Run: headless pygame with SDL's dummy video driver; simulated clock (each Clock.tick advances the game by its frame time, no real sleeping); random seed 0; keys injected as events and as key.get_pressed() state; mouse plan: one left click at the window centre at the start of phase 2, then a move to the lower-right quarter at the start of phase 3.
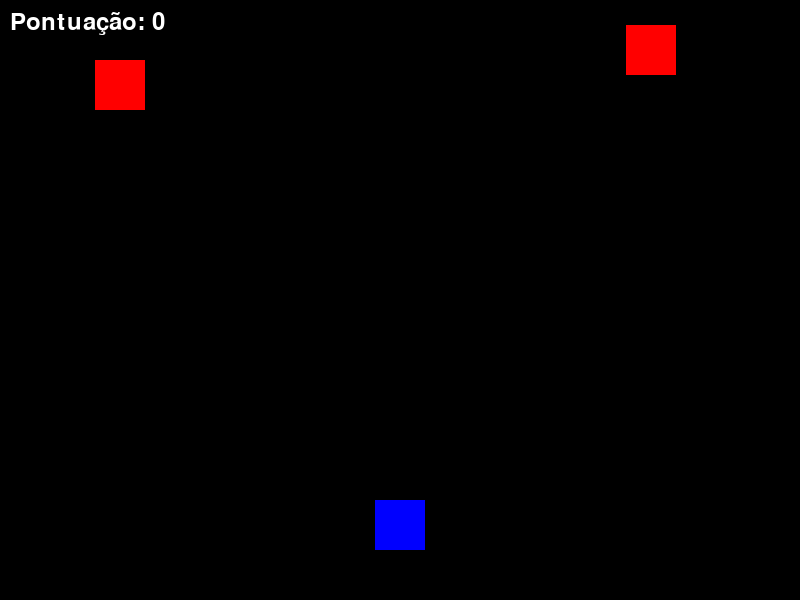
Frame 1 of 2 · flips 1–60 · no input
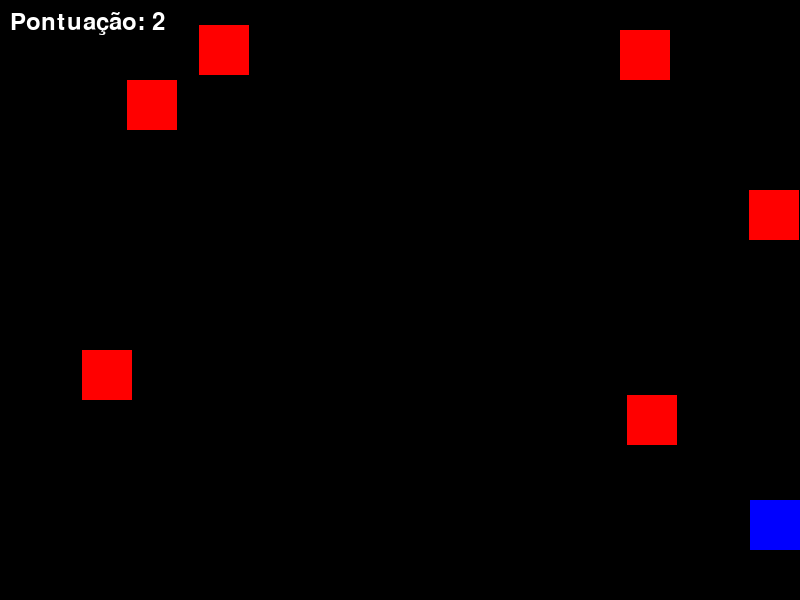
Frame 2 of 2 · flips 61–180 · clicked the window centre · tapped SPACE, RETURN · held RIGHT (→), D

The pygame program that drew these frames:

import pygame
import random

# Inicializa o Pygame
pygame.init()

# Configurações da tela
LARGURA, ALTURA = 800, 600
tela = pygame.display.set_mode((LARGURA, ALTURA))
pygame.display.set_caption("Evite os Obstáculos")

# Cores
PRETO = (0, 0, 0)
AZUL = (0, 0, 255)
VERMELHO = (255, 0, 0)
VERDE = (0, 255, 0)
BRANCO = (255, 255, 255)

# Fonte
fonte = pygame.font.Font(None, 36)

# Jogador
jogador = pygame.Rect(375, 500, 50, 50)

# Obstáculos
obstaculos = []
velocidade = 5

# Pontuação
pontuacao = 0

# Função para explodir obstáculos próximos
def explodir_obstaculos(jogador, obstaculos):
    area_explosao = pygame.Rect(jogador.x - 50, jogador.y - 50, 150, 150)  # Área de explosão
    obstaculos[:] = [obs for obs in obstaculos if not area_explosao.colliderect(obs)]  # Remove obstáculos na área

# Função para exibir a tela de "Fim de Jogo"
def tela_fim_de_jogo(pontuacao):
    tela.fill(PRETO)

    # Exibe a pontuação final
    texto_pontuacao = fonte.render(f"Pontuação: {pontuacao}", True, BRANCO)
    tela.blit(texto_pontuacao, (LARGURA // 2 - 100, ALTURA // 2 - 100))

    # Botão "Reiniciar"
    botao_reiniciar = pygame.Rect(LARGURA // 2 - 100, ALTURA // 2, 200, 50)
    pygame.draw.rect(tela, VERDE, botao_reiniciar)
    texto_reiniciar = fonte.render("Reiniciar", True, BRANCO)
    tela.blit(texto_reiniciar, (LARGURA // 2 - 50, ALTURA // 2 + 10))

    # Botão "Sair"
    botao_sair = pygame.Rect(LARGURA // 2 - 100, ALTURA // 2 + 80, 200, 50)
    pygame.draw.rect(tela, VERMELHO, botao_sair)
    texto_sair = fonte.render("Sair", True, BRANCO)
    tela.blit(texto_sair, (LARGURA // 2 - 30, ALTURA // 2 + 90))

    pygame.display.flip()

    # Aguarda a interação do jogador
    while True:
        for evento in pygame.event.get():
            if evento.type == pygame.QUIT:
                return False  # Sair do jogo
            if evento.type == pygame.MOUSEBUTTONDOWN:
                mouse_pos = pygame.mouse.get_pos()
                if botao_reiniciar.collidepoint(mouse_pos):
                    return True  # Reiniciar o jogo
                if botao_sair.collidepoint(mouse_pos):
                    return False  # Sair do jogo

# Loop principal
def main():
    global pontuacao, obstaculos, jogador

    executando = True
    while executando:
        for evento in pygame.event.get():
            if evento.type == pygame.QUIT:
                executando = False

        # Movimentação do jogador
        teclas = pygame.key.get_pressed()
        if teclas[pygame.K_LEFT] and jogador.x > 0:
            jogador.x -= velocidade
        if teclas[pygame.K_RIGHT] and jogador.x < LARGURA - 50:
            jogador.x += velocidade

        # Adiciona novos obstáculos
        if random.randint(0, 100) < 5:
            obstaculos.append(pygame.Rect(random.randint(0, LARGURA - 50), 0, 50, 50))

        # Movimenta os obstáculos e verifica colisão
        for obstaculo in obstaculos:
            obstaculo.y += velocidade
            if obstaculo.colliderect(jogador):  # Verifica colisão com o jogador
                if tela_fim_de_jogo(pontuacao):  # Exibe a tela de "Fim de Jogo"
                    # Reinicia o jogo
                    pontuacao = 0
                    obstaculos = []
                    jogador.x = 375
                else:
                    executando = False  # Sai do jogo
            if obstaculo.y > ALTURA:  # Remove obstáculos que saíram da tela
                obstaculos.remove(obstaculo)
                pontuacao += 1  # Incrementa a pontuação

        # Explode obstáculos ao pressionar "Space"
        if teclas[pygame.K_SPACE]:
            explodir_obstaculos(jogador, obstaculos)

        # Desenha na tela
        tela.fill(PRETO)
        pygame.draw.rect(tela, AZUL, jogador)  # Desenha o jogador
        for obstaculo in obstaculos:
            pygame.draw.rect(tela, VERMELHO, obstaculo)  # Desenha os obstáculos

        # Exibe a pontuação
        texto_pontuacao = fonte.render(f"Pontuação: {pontuacao}", True, BRANCO)
        tela.blit(texto_pontuacao, (10, 10))

        pygame.display.flip()
        pygame.time.Clock().tick(30)

    pygame.quit()

if __name__ == "__main__":
    main()
